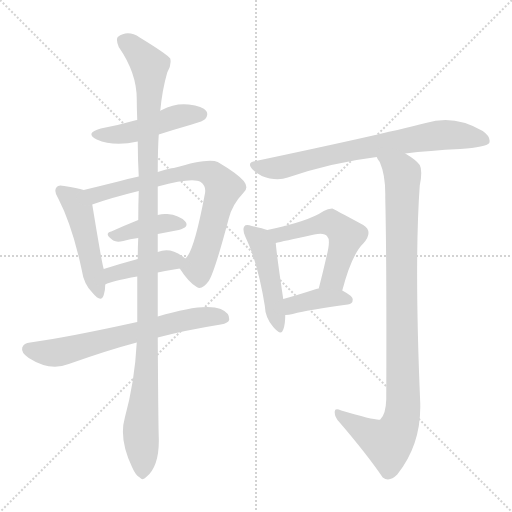
t = 0.00 s
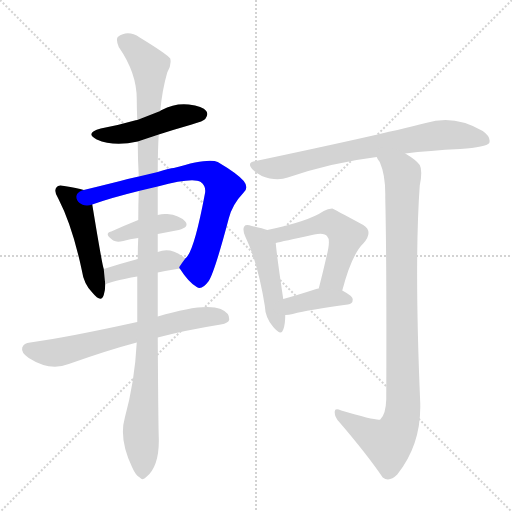
t = 1.83 s
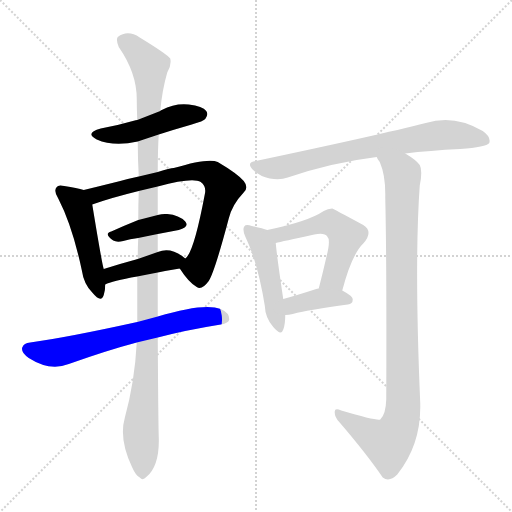
t = 3.65 s
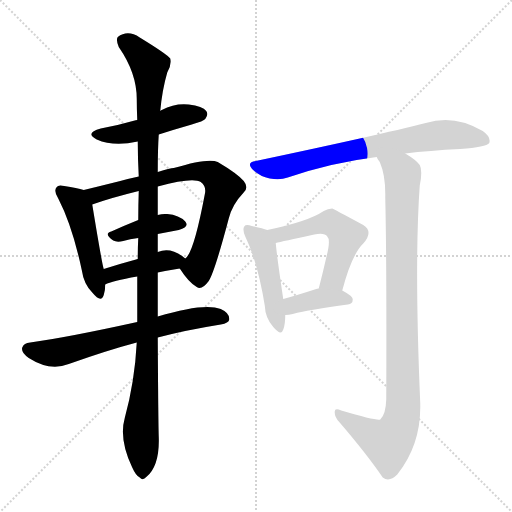
t = 5.48 s
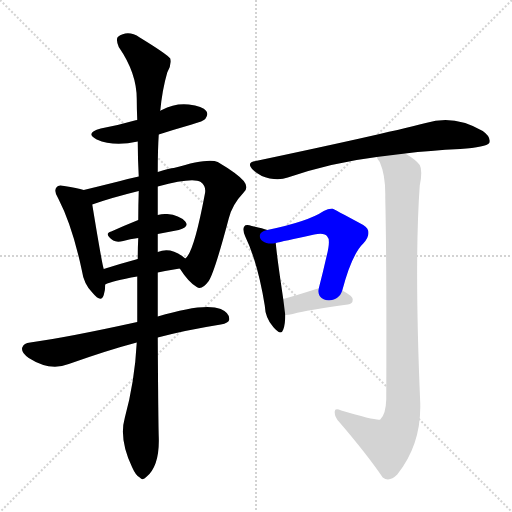
t = 7.31 s
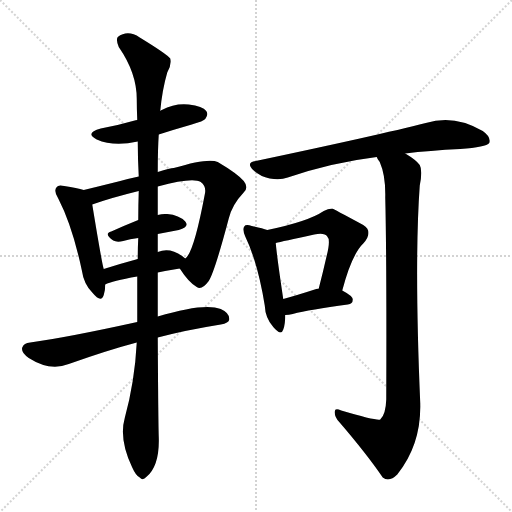
t = 9.13 s

The animated SVG that drew these frames (rendered in a browser with its animation timeline set to each time). Animation: 12 CSS @keyframes rules; one cycle of 9.13 s.

<svg version="1.1" viewBox="0 0 1024 1024" xmlns="http://www.w3.org/2000/svg">
  <g stroke="lightgray" stroke-dasharray="1,1" stroke-width="1" transform="scale(4, 4)">
    <line x1="0" y1="0" x2="256" y2="256"></line>
    <line x1="256" y1="0" x2="0" y2="256"></line>
    <line x1="128" y1="0" x2="128" y2="256"></line>
    <line x1="0" y1="128" x2="256" y2="128"></line>
  </g>
<g transform="scale(1, -1) translate(0, -900)">
   <style type="text/css">
    @keyframes keyframes0 {
      from {
       stroke: blue;
       stroke-dashoffset: 469;
       stroke-width: 128;
       }
       60% {
       animation-timing-function: step-end;
       stroke: blue;
       stroke-dashoffset: 0;
       stroke-width: 128;
       }
       to {
       stroke: black;
       stroke-width: 1024;
       }
       }
       #make-me-a-hanzi-animation-0 {
         animation: keyframes0 0.631673s both;
         animation-delay: 0.000000s;
         animation-timing-function: linear;
       }
    @keyframes keyframes1 {
      from {
       stroke: blue;
       stroke-dashoffset: 479;
       stroke-width: 128;
       }
       61% {
       animation-timing-function: step-end;
       stroke: blue;
       stroke-dashoffset: 0;
       stroke-width: 128;
       }
       to {
       stroke: black;
       stroke-width: 1024;
       }
       }
       #make-me-a-hanzi-animation-1 {
         animation: keyframes1 0.639811s both;
         animation-delay: 0.631673s;
         animation-timing-function: linear;
       }
    @keyframes keyframes2 {
      from {
       stroke: blue;
       stroke-dashoffset: 739;
       stroke-width: 128;
       }
       71% {
       animation-timing-function: step-end;
       stroke: blue;
       stroke-dashoffset: 0;
       stroke-width: 128;
       }
       to {
       stroke: black;
       stroke-width: 1024;
       }
       }
       #make-me-a-hanzi-animation-2 {
         animation: keyframes2 0.851400s both;
         animation-delay: 1.271484s;
         animation-timing-function: linear;
       }
    @keyframes keyframes3 {
      from {
       stroke: blue;
       stroke-dashoffset: 395;
       stroke-width: 128;
       }
       56% {
       animation-timing-function: step-end;
       stroke: blue;
       stroke-dashoffset: 0;
       stroke-width: 128;
       }
       to {
       stroke: black;
       stroke-width: 1024;
       }
       }
       #make-me-a-hanzi-animation-3 {
         animation: keyframes3 0.571452s both;
         animation-delay: 2.122884s;
         animation-timing-function: linear;
       }
    @keyframes keyframes4 {
      from {
       stroke: blue;
       stroke-dashoffset: 412;
       stroke-width: 128;
       }
       57% {
       animation-timing-function: step-end;
       stroke: blue;
       stroke-dashoffset: 0;
       stroke-width: 128;
       }
       to {
       stroke: black;
       stroke-width: 1024;
       }
       }
       #make-me-a-hanzi-animation-4 {
         animation: keyframes4 0.585286s both;
         animation-delay: 2.694336s;
         animation-timing-function: linear;
       }
    @keyframes keyframes5 {
      from {
       stroke: blue;
       stroke-dashoffset: 658;
       stroke-width: 128;
       }
       68% {
       animation-timing-function: step-end;
       stroke: blue;
       stroke-dashoffset: 0;
       stroke-width: 128;
       }
       to {
       stroke: black;
       stroke-width: 1024;
       }
       }
       #make-me-a-hanzi-animation-5 {
         animation: keyframes5 0.785482s both;
         animation-delay: 3.279622s;
         animation-timing-function: linear;
       }
    @keyframes keyframes6 {
      from {
       stroke: blue;
       stroke-dashoffset: 1139;
       stroke-width: 128;
       }
       79% {
       animation-timing-function: step-end;
       stroke: blue;
       stroke-dashoffset: 0;
       stroke-width: 128;
       }
       to {
       stroke: black;
       stroke-width: 1024;
       }
       }
       #make-me-a-hanzi-animation-6 {
         animation: keyframes6 1.176921s both;
         animation-delay: 4.065104s;
         animation-timing-function: linear;
       }
    @keyframes keyframes7 {
      from {
       stroke: blue;
       stroke-dashoffset: 725;
       stroke-width: 128;
       }
       70% {
       animation-timing-function: step-end;
       stroke: blue;
       stroke-dashoffset: 0;
       stroke-width: 128;
       }
       to {
       stroke: black;
       stroke-width: 1024;
       }
       }
       #make-me-a-hanzi-animation-7 {
         animation: keyframes7 0.840007s both;
         animation-delay: 5.242025s;
         animation-timing-function: linear;
       }
    @keyframes keyframes8 {
      from {
       stroke: blue;
       stroke-dashoffset: 466;
       stroke-width: 128;
       }
       60% {
       animation-timing-function: step-end;
       stroke: blue;
       stroke-dashoffset: 0;
       stroke-width: 128;
       }
       to {
       stroke: black;
       stroke-width: 1024;
       }
       }
       #make-me-a-hanzi-animation-8 {
         animation: keyframes8 0.629232s both;
         animation-delay: 6.082031s;
         animation-timing-function: linear;
       }
    @keyframes keyframes9 {
      from {
       stroke: blue;
       stroke-dashoffset: 532;
       stroke-width: 128;
       }
       63% {
       animation-timing-function: step-end;
       stroke: blue;
       stroke-dashoffset: 0;
       stroke-width: 128;
       }
       to {
       stroke: black;
       stroke-width: 1024;
       }
       }
       #make-me-a-hanzi-animation-9 {
         animation: keyframes9 0.682943s both;
         animation-delay: 6.711263s;
         animation-timing-function: linear;
       }
    @keyframes keyframes10 {
      from {
       stroke: blue;
       stroke-dashoffset: 384;
       stroke-width: 128;
       }
       56% {
       animation-timing-function: step-end;
       stroke: blue;
       stroke-dashoffset: 0;
       stroke-width: 128;
       }
       to {
       stroke: black;
       stroke-width: 1024;
       }
       }
       #make-me-a-hanzi-animation-10 {
         animation: keyframes10 0.562500s both;
         animation-delay: 7.394206s;
         animation-timing-function: linear;
       }
    @keyframes keyframes11 {
      from {
       stroke: blue;
       stroke-dashoffset: 971;
       stroke-width: 128;
       }
       76% {
       animation-timing-function: step-end;
       stroke: blue;
       stroke-dashoffset: 0;
       stroke-width: 128;
       }
       to {
       stroke: black;
       stroke-width: 1024;
       }
       }
       #make-me-a-hanzi-animation-11 {
         animation: keyframes11 1.040202s both;
         animation-delay: 7.956706s;
         animation-timing-function: linear;
       }
</style>
<path d="M 317.5 631.0 Q 348.5 641.0 383.5 651.0 Q 407.5 658.0 410.5 662.0 Q 417.5 671.0 412.5 678.0 Q 405.5 688.0 377.5 691.0 Q 349.5 694.0 323.5 680.0 Q 320.5 679.0 320.5 678.0 L 274.5 660.0 Q 270.5 660.0 269.5 659.0 Q 238.5 650.0 201.5 643.0 Q 168.5 634.0 193.5 621.0 Q 227.5 606.0 275.5 617.0 L 317.5 631.0 Z" fill="lightgray"></path> 
<path d="M 167.5 520.0 Q 154.5 524.0 128.5 528.0 Q 116.5 531.0 113.5 526.0 Q 106.5 519.0 116.5 503.0 Q 144.5 449.0 163.5 360.0 Q 167.5 332.0 184.5 315.0 Q 202.5 293.0 207.5 310.0 Q 210.5 319.0 210.5 331.0 L 207.5 362.0 Q 204.5 369.0 184.5 491.0 C 180.5 517.0 180.5 517.0 167.5 520.0 Z" fill="lightgray"></path> 
<path d="M 359.5 363.0 Q 377.5 335.0 393.5 326.0 Q 403.5 319.0 417.5 338.0 Q 429.5 357.0 457.5 463.0 Q 464.5 491.0 486.5 514.0 Q 498.5 524.0 487.5 538.0 Q 474.5 553.0 435.5 576.0 Q 417.5 585.0 347.5 564.0 Q 340.5 564.0 315.5 556.0 L 277.5 547.0 Q 258.5 543.0 240.5 538.0 Q 200.5 528.0 167.5 520.0 C 138.5 513.0 156.5 481.0 184.5 491.0 Q 220.5 504.0 277.5 518.0 L 315.5 527.0 Q 385.5 546.0 401.5 536.0 Q 413.5 527.0 409.5 511.0 Q 387.5 394.0 370.5 383.0 C 357.5 365.0 357.5 365.0 359.5 363.0 Z" fill="lightgray"></path> 
<path d="M 315.5 432.0 L 357.5 440.0 Q 379.5 446.0 370.5 457.0 Q 358.5 470.0 334.5 472.0 Q 325.5 473.0 315.5 470.0 L 276.5 460.0 Q 246.5 448.0 222.5 437.0 Q 206.5 433.0 226.5 419.0 Q 233.5 415.0 246.5 418.0 Q 259.5 422.0 276.5 424.0 L 315.5 432.0 Z" fill="lightgray"></path> 
<path d="M 315.5 355.0 Q 334.5 359.0 359.5 363.0 C 389.5 368.0 389.5 368.0 370.5 383.0 Q 342.5 407.0 315.5 396.0 L 275.5 382.0 Q 238.5 372.0 207.5 362.0 C 178.5 353.0 183.5 319.0 210.5 331.0 Q 223.5 338.0 274.5 347.0 L 315.5 355.0 Z" fill="lightgray"></path> 
<path d="M 315.5 225.0 Q 372.5 240.0 441.5 251.0 Q 457.5 254.0 458.5 261.0 Q 459.5 274.0 441.5 282.0 Q 408.5 295.0 315.5 267.0 L 274.5 256.0 Q 133.5 225.0 60.5 215.0 Q 47.5 214.0 44.5 205.0 Q 41.5 195.0 57.5 184.0 Q 99.5 157.0 137.5 172.0 Q 216.5 200.0 273.5 215.0 L 315.5 225.0 Z" fill="lightgray"></path> 
<path d="M 273.5 215.0 Q 269.5 137.0 249.5 64.0 Q 237.5 22.0 264.5 -35.0 Q 271.5 -51.0 279.5 -55.0 Q 285.5 -62.0 292.5 -54.0 Q 319.5 -32.0 317.5 26.0 Q 316.5 57.0 315.5 225.0 L 315.5 267.0 Q 315.5 309.0 315.5 355.0 L 315.5 396.0 L 315.5 432.0 L 315.5 470.0 Q 315.5 498.0 315.5 527.0 L 315.5 556.0 Q 315.5 601.0 317.5 631.0 L 320.5 678.0 Q 324.5 721.0 334.5 755.0 Q 343.5 770.0 340.5 783.0 Q 333.5 792.0 279.5 825.0 Q 255.5 841.0 235.5 826.0 Q 231.5 820.0 237.5 806.0 Q 273.5 754.0 273.5 702.0 Q 273.5 683.0 274.5 660.0 L 275.5 617.0 Q 275.5 584.0 277.5 547.0 L 277.5 518.0 Q 276.5 490.0 276.5 460.0 L 276.5 424.0 Q 275.5 405.0 275.5 382.0 L 274.5 347.0 Q 274.5 304.0 274.5 256.0 L 273.5 215.0 Z" fill="lightgray"></path> 
<path d="M 810.5 593.0 Q 858.5 599.0 920.5 602.0 Q 972.5 606.0 978.5 614.0 Q 982.5 626.0 965.5 638.0 Q 908.5 672.0 851.5 654.0 Q 757.5 630.0 511.5 578.0 Q 490.5 575.0 507.5 559.0 Q 520.5 547.0 539.5 543.0 Q 560.5 539.0 575.5 545.0 Q 663.5 575.0 753.5 586.0 L 810.5 593.0 Z" fill="lightgray"></path> 
<path d="M 534.5 440.0 Q 524.5 444.0 503.5 448.0 Q 491.5 452.0 488.5 447.0 Q 484.5 441.0 490.5 427.0 Q 515.5 375.0 529.5 289.0 Q 530.5 264.0 546.5 246.0 Q 562.5 227.0 566.5 241.0 Q 570.5 251.0 570.5 270.0 L 566.5 302.0 Q 553.5 389.0 551.5 414.0 C 549.5 435.0 549.5 435.0 534.5 440.0 Z" fill="lightgray"></path> 
<path d="M 684.5 319.0 Q 703.5 391.0 726.5 413.0 Q 747.5 437.0 726.5 450.0 Q 665.5 483.0 664.5 483.0 Q 655.5 483.0 647.5 478.0 Q 616.5 457.0 534.5 440.0 C 505.5 434.0 522.5 407.0 551.5 414.0 Q 563.5 417.0 628.5 431.0 Q 649.5 435.0 654.5 427.0 Q 661.5 421.0 653.5 389.0 Q 646.5 358.0 637.5 323.0 C 630.5 294.0 676.5 290.0 684.5 319.0 Z" fill="lightgray"></path> 
<path d="M 570.5 270.0 Q 577.5 270.0 585.5 272.0 Q 619.5 281.0 695.5 291.0 Q 705.5 292.0 705.5 301.0 Q 705.5 308.0 684.5 319.0 L 637.5 323.0 Q 633.5 323.0 632.5 322.0 Q 595.5 310.0 566.5 302.0 C 537.5 294.0 540.5 269.0 570.5 270.0 Z" fill="lightgray"></path> 
<path d="M 753.5 586.0 Q 754.5 582.0 759.5 576.0 Q 771.5 549.0 770.5 505.0 Q 773.5 382.0 772.5 101.0 Q 771.5 71.0 760.5 61.0 Q 753.5 58.0 682.5 79.0 Q 669.5 85.0 669.5 77.0 Q 668.5 67.0 678.5 56.0 Q 733.5 -8.0 765.5 -55.0 Q 778.5 -65.0 794.5 -49.0 Q 842.5 11.0 840.5 93.0 Q 828.5 375.0 839.5 529.0 Q 845.5 559.0 839.5 570.0 Q 832.5 580.0 810.5 593.0 C 785.5 610.0 740.5 613.0 753.5 586.0 Z" fill="lightgray"></path> 
      <clipPath id="make-me-a-hanzi-clip-0">
      <path d="M 317.5 631.0 Q 348.5 641.0 383.5 651.0 Q 407.5 658.0 410.5 662.0 Q 417.5 671.0 412.5 678.0 Q 405.5 688.0 377.5 691.0 Q 349.5 694.0 323.5 680.0 Q 320.5 679.0 320.5 678.0 L 274.5 660.0 Q 270.5 660.0 269.5 659.0 Q 238.5 650.0 201.5 643.0 Q 168.5 634.0 193.5 621.0 Q 227.5 606.0 275.5 617.0 L 317.5 631.0 Z" fill="lightgray"></path>
      </clipPath>
      <path clip-path="url(#make-me-a-hanzi-clip-0)" d="M 195.5 633.0 L 263.5 635.0 L 349.5 666.0 L 402.5 671.0 " fill="none" id="make-me-a-hanzi-animation-0" stroke-dasharray="341 682" stroke-linecap="round"></path>

      <clipPath id="make-me-a-hanzi-clip-1">
      <path d="M 167.5 520.0 Q 154.5 524.0 128.5 528.0 Q 116.5 531.0 113.5 526.0 Q 106.5 519.0 116.5 503.0 Q 144.5 449.0 163.5 360.0 Q 167.5 332.0 184.5 315.0 Q 202.5 293.0 207.5 310.0 Q 210.5 319.0 210.5 331.0 L 207.5 362.0 Q 204.5 369.0 184.5 491.0 C 180.5 517.0 180.5 517.0 167.5 520.0 Z" fill="lightgray"></path>
      </clipPath>
      <path clip-path="url(#make-me-a-hanzi-clip-1)" d="M 122.5 518.0 L 149.5 496.0 L 157.5 482.0 L 196.5 314.0 " fill="none" id="make-me-a-hanzi-animation-1" stroke-dasharray="351 702" stroke-linecap="round"></path>

      <clipPath id="make-me-a-hanzi-clip-2">
      <path d="M 359.5 363.0 Q 377.5 335.0 393.5 326.0 Q 403.5 319.0 417.5 338.0 Q 429.5 357.0 457.5 463.0 Q 464.5 491.0 486.5 514.0 Q 498.5 524.0 487.5 538.0 Q 474.5 553.0 435.5 576.0 Q 417.5 585.0 347.5 564.0 Q 340.5 564.0 315.5 556.0 L 277.5 547.0 Q 258.5 543.0 240.5 538.0 Q 200.5 528.0 167.5 520.0 C 138.5 513.0 156.5 481.0 184.5 491.0 Q 220.5 504.0 277.5 518.0 L 315.5 527.0 Q 385.5 546.0 401.5 536.0 Q 413.5 527.0 409.5 511.0 Q 387.5 394.0 370.5 383.0 C 357.5 365.0 357.5 365.0 359.5 363.0 Z" fill="lightgray"></path>
      </clipPath>
      <path clip-path="url(#make-me-a-hanzi-clip-2)" d="M 175.5 518.0 L 196.5 511.0 L 382.5 557.0 L 413.5 556.0 L 428.5 548.0 L 446.5 525.0 L 423.5 437.0 L 395.5 364.0 L 372.5 362.0 " fill="none" id="make-me-a-hanzi-animation-2" stroke-dasharray="611 1222" stroke-linecap="round"></path>

      <clipPath id="make-me-a-hanzi-clip-3">
      <path d="M 315.5 432.0 L 357.5 440.0 Q 379.5 446.0 370.5 457.0 Q 358.5 470.0 334.5 472.0 Q 325.5 473.0 315.5 470.0 L 276.5 460.0 Q 246.5 448.0 222.5 437.0 Q 206.5 433.0 226.5 419.0 Q 233.5 415.0 246.5 418.0 Q 259.5 422.0 276.5 424.0 L 315.5 432.0 Z" fill="lightgray"></path>
      </clipPath>
      <path clip-path="url(#make-me-a-hanzi-clip-3)" d="M 224.5 428.0 L 329.5 454.0 L 360.5 451.0 " fill="none" id="make-me-a-hanzi-animation-3" stroke-dasharray="267 534" stroke-linecap="round"></path>

      <clipPath id="make-me-a-hanzi-clip-4">
      <path d="M 315.5 355.0 Q 334.5 359.0 359.5 363.0 C 389.5 368.0 389.5 368.0 370.5 383.0 Q 342.5 407.0 315.5 396.0 L 275.5 382.0 Q 238.5 372.0 207.5 362.0 C 178.5 353.0 183.5 319.0 210.5 331.0 Q 223.5 338.0 274.5 347.0 L 315.5 355.0 Z" fill="lightgray"></path>
      </clipPath>
      <path clip-path="url(#make-me-a-hanzi-clip-4)" d="M 211.5 339.0 L 229.5 353.0 L 326.5 379.0 L 359.5 382.0 " fill="none" id="make-me-a-hanzi-animation-4" stroke-dasharray="284 568" stroke-linecap="round"></path>

      <clipPath id="make-me-a-hanzi-clip-5">
      <path d="M 315.5 225.0 Q 372.5 240.0 441.5 251.0 Q 457.5 254.0 458.5 261.0 Q 459.5 274.0 441.5 282.0 Q 408.5 295.0 315.5 267.0 L 274.5 256.0 Q 133.5 225.0 60.5 215.0 Q 47.5 214.0 44.5 205.0 Q 41.5 195.0 57.5 184.0 Q 99.5 157.0 137.5 172.0 Q 216.5 200.0 273.5 215.0 L 315.5 225.0 Z" fill="lightgray"></path>
      </clipPath>
      <path clip-path="url(#make-me-a-hanzi-clip-5)" d="M 55.5 202.0 L 115.5 195.0 L 352.5 257.0 L 424.5 267.0 L 448.5 264.0 " fill="none" id="make-me-a-hanzi-animation-5" stroke-dasharray="530 1060" stroke-linecap="round"></path>

      <clipPath id="make-me-a-hanzi-clip-6">
      <path d="M 273.5 215.0 Q 269.5 137.0 249.5 64.0 Q 237.5 22.0 264.5 -35.0 Q 271.5 -51.0 279.5 -55.0 Q 285.5 -62.0 292.5 -54.0 Q 319.5 -32.0 317.5 26.0 Q 316.5 57.0 315.5 225.0 L 315.5 267.0 Q 315.5 309.0 315.5 355.0 L 315.5 396.0 L 315.5 432.0 L 315.5 470.0 Q 315.5 498.0 315.5 527.0 L 315.5 556.0 Q 315.5 601.0 317.5 631.0 L 320.5 678.0 Q 324.5 721.0 334.5 755.0 Q 343.5 770.0 340.5 783.0 Q 333.5 792.0 279.5 825.0 Q 255.5 841.0 235.5 826.0 Q 231.5 820.0 237.5 806.0 Q 273.5 754.0 273.5 702.0 Q 273.5 683.0 274.5 660.0 L 275.5 617.0 Q 275.5 584.0 277.5 547.0 L 277.5 518.0 Q 276.5 490.0 276.5 460.0 L 276.5 424.0 Q 275.5 405.0 275.5 382.0 L 274.5 347.0 Q 274.5 304.0 274.5 256.0 L 273.5 215.0 Z" fill="lightgray"></path>
      </clipPath>
      <path clip-path="url(#make-me-a-hanzi-clip-6)" d="M 246.5 820.0 L 289.5 780.0 L 298.5 766.0 L 300.5 740.0 L 295.5 625.0 L 296.5 212.0 L 281.5 42.0 L 284.5 -41.0 " fill="none" id="make-me-a-hanzi-animation-6" stroke-dasharray="1011 2022" stroke-linecap="round"></path>

      <clipPath id="make-me-a-hanzi-clip-7">
      <path d="M 810.5 593.0 Q 858.5 599.0 920.5 602.0 Q 972.5 606.0 978.5 614.0 Q 982.5 626.0 965.5 638.0 Q 908.5 672.0 851.5 654.0 Q 757.5 630.0 511.5 578.0 Q 490.5 575.0 507.5 559.0 Q 520.5 547.0 539.5 543.0 Q 560.5 539.0 575.5 545.0 Q 663.5 575.0 753.5 586.0 L 810.5 593.0 Z" fill="lightgray"></path>
      </clipPath>
      <path clip-path="url(#make-me-a-hanzi-clip-7)" d="M 509.5 569.0 L 557.5 564.0 L 647.5 588.0 L 865.5 628.0 L 922.5 629.0 L 970.5 619.0 " fill="none" id="make-me-a-hanzi-animation-7" stroke-dasharray="597 1194" stroke-linecap="round"></path>

      <clipPath id="make-me-a-hanzi-clip-8">
      <path d="M 534.5 440.0 Q 524.5 444.0 503.5 448.0 Q 491.5 452.0 488.5 447.0 Q 484.5 441.0 490.5 427.0 Q 515.5 375.0 529.5 289.0 Q 530.5 264.0 546.5 246.0 Q 562.5 227.0 566.5 241.0 Q 570.5 251.0 570.5 270.0 L 566.5 302.0 Q 553.5 389.0 551.5 414.0 C 549.5 435.0 549.5 435.0 534.5 440.0 Z" fill="lightgray"></path>
      </clipPath>
      <path clip-path="url(#make-me-a-hanzi-clip-8)" d="M 496.5 441.0 L 516.5 423.0 L 528.5 400.0 L 556.5 245.0 " fill="none" id="make-me-a-hanzi-animation-8" stroke-dasharray="338 676" stroke-linecap="round"></path>

      <clipPath id="make-me-a-hanzi-clip-9">
      <path d="M 684.5 319.0 Q 703.5 391.0 726.5 413.0 Q 747.5 437.0 726.5 450.0 Q 665.5 483.0 664.5 483.0 Q 655.5 483.0 647.5 478.0 Q 616.5 457.0 534.5 440.0 C 505.5 434.0 522.5 407.0 551.5 414.0 Q 563.5 417.0 628.5 431.0 Q 649.5 435.0 654.5 427.0 Q 661.5 421.0 653.5 389.0 Q 646.5 358.0 637.5 323.0 C 630.5 294.0 676.5 290.0 684.5 319.0 Z" fill="lightgray"></path>
      </clipPath>
      <path clip-path="url(#make-me-a-hanzi-clip-9)" d="M 545.5 438.0 L 560.5 431.0 L 574.5 433.0 L 655.5 455.0 L 682.5 441.0 L 692.5 428.0 L 667.5 344.0 L 645.5 328.0 " fill="none" id="make-me-a-hanzi-animation-9" stroke-dasharray="404 808" stroke-linecap="round"></path>

      <clipPath id="make-me-a-hanzi-clip-10">
      <path d="M 570.5 270.0 Q 577.5 270.0 585.5 272.0 Q 619.5 281.0 695.5 291.0 Q 705.5 292.0 705.5 301.0 Q 705.5 308.0 684.5 319.0 L 637.5 323.0 Q 633.5 323.0 632.5 322.0 Q 595.5 310.0 566.5 302.0 C 537.5 294.0 540.5 269.0 570.5 270.0 Z" fill="lightgray"></path>
      </clipPath>
      <path clip-path="url(#make-me-a-hanzi-clip-10)" d="M 577.5 276.0 L 589.5 291.0 L 631.5 302.0 L 675.5 305.0 L 696.5 300.0 " fill="none" id="make-me-a-hanzi-animation-10" stroke-dasharray="256 512" stroke-linecap="round"></path>

      <clipPath id="make-me-a-hanzi-clip-11">
      <path d="M 753.5 586.0 Q 754.5 582.0 759.5 576.0 Q 771.5 549.0 770.5 505.0 Q 773.5 382.0 772.5 101.0 Q 771.5 71.0 760.5 61.0 Q 753.5 58.0 682.5 79.0 Q 669.5 85.0 669.5 77.0 Q 668.5 67.0 678.5 56.0 Q 733.5 -8.0 765.5 -55.0 Q 778.5 -65.0 794.5 -49.0 Q 842.5 11.0 840.5 93.0 Q 828.5 375.0 839.5 529.0 Q 845.5 559.0 839.5 570.0 Q 832.5 580.0 810.5 593.0 C 785.5 610.0 740.5 613.0 753.5 586.0 Z" fill="lightgray"></path>
      </clipPath>
      <path clip-path="url(#make-me-a-hanzi-clip-11)" d="M 761.5 584.0 L 802.5 556.0 L 805.5 543.0 L 807.5 102.0 L 802.5 58.0 L 775.5 14.0 L 742.5 29.0 L 676.5 73.0 " fill="none" id="make-me-a-hanzi-animation-11" stroke-dasharray="843 1686" stroke-linecap="round"></path>

</g>
</svg>
